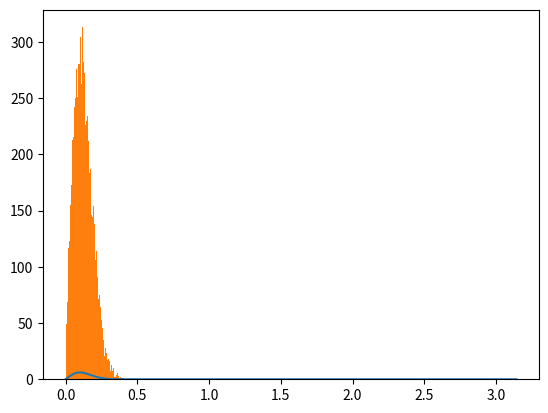

This figure's Python source: (Note: this script raises an exception after producing the figure.)
import numpy as np
import matplotlib.pyplot as plt


a = 100

Theta = np.linspace(0, np.pi, 1000)
W = 0.5*a*np.sin(Theta)*np.exp(a*np.cos(Theta))/np.sinh(a)
plt.plot(Theta, W)


C = []
for i in range(0, 10000):
  r = np.random.rand()
  cosTheta = 1 + np.log(1 - r*(1 - np.exp(-2*a)))/a
  theta = np.arccos(cosTheta)

  C.append(theta)

plt.hist(C, 100, normed=True)
plt.xlim(0, np.pi)
plt.show()

